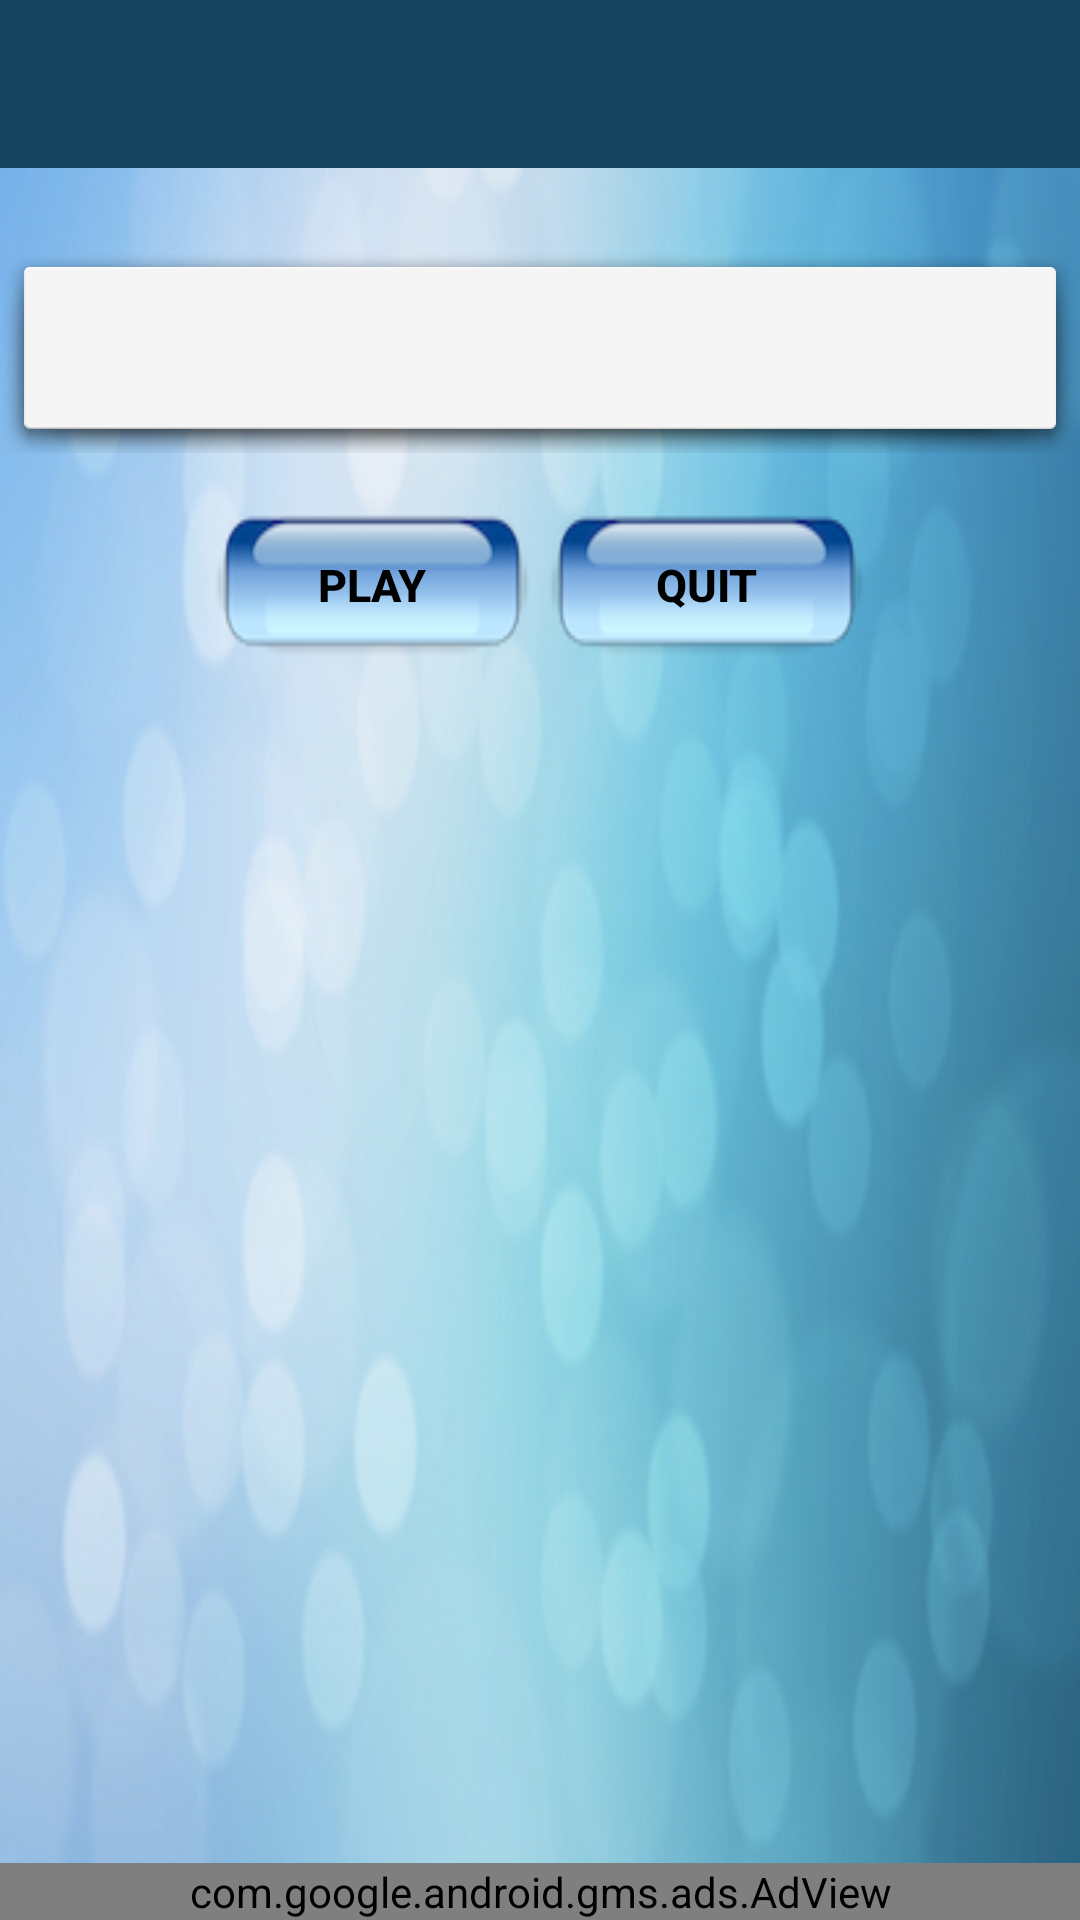

Android layout source for this screen:
<!-- AndroidManifest.xml: application theme AppTheme -->
<!-- res/layout/activity_main.xml -->
<?xml version="1.0" encoding="utf-8"?>
<RelativeLayout xmlns:android="http://schemas.android.com/apk/res/android"
    xmlns:ads="http://schemas.android.com/apk/res-auto"
    android:layout_width="fill_parent"
    android:layout_height="fill_parent"
    xmlns:app="http://schemas.android.com/tools"
    android:gravity="center_horizontal"
    android:background="@drawable/texture">

    <android.support.v7.widget.Toolbar
        android:id="@+id/toolbar_homescreen"
        android:minHeight="?attr/actionBarSize"
        android:background="@color/colorPrimaryDark"
        android:layout_width="match_parent"
        android:layout_height="wrap_content"
        app:titleTextAppearance="@style/Toolbar.TitleText"
        app:title="Kris-Kros"
        app:titleMargins="0dp">
    </android.support.v7.widget.Toolbar>

    <Spinner
        android:layout_width="match_parent"
        android:layout_height="70dp"
        android:id="@+id/spinner"
        android:prompt="@string/label"
        android:layout_marginTop="25dp"
        android:background="@android:drawable/dialog_holo_light_frame"
        android:layout_below="@+id/toolbar_homescreen"
        />


<LinearLayout
    android:layout_width="match_parent"
    android:layout_height="wrap_content"
    android:id="@+id/rl"
    android:layout_below="@id/spinner"
    android:layout_marginTop="20sp"
    android:layout_centerInParent="true"
    android:orientation="horizontal"
    android:weightSum="1"
    android:gravity="center">


    <Button
        android:id="@+id/bplay"
        android:layout_width="0dp"
        android:layout_height="wrap_content"
        android:layout_alignTop="@+id/bquit"
        android:layout_alignParentStart="true"
        android:layout_marginRight="5dp"
        android:layout_weight="0.3"
        android:text="Play"
        android:textStyle="bold"
        android:textSize="15dp"
        android:textColor="#000000"
        android:background="@drawable/button_img" />

    <Button
        android:id="@+id/bquit"
        android:layout_width="0dp"
        android:layout_height="wrap_content"
        android:text="Quit"
        android:textStyle="bold"
        android:textSize="15dp"
        android:layout_centerVertical="true"
        android:layout_toEndOf="@+id/bplay"
        android:layout_weight="0.3"
        android:background="@drawable/button_img"
        android:textColor="#000000"
        />
</LinearLayout>




    <ImageView
        android:layout_width="190dp"
        android:layout_height="190dp"
        android:id="@+id/animate"
        android:src="@drawable/animate_logo"
        android:layout_below="@+id/rl"
        android:layout_marginTop="26sp"
        />


    <com.google.android.gms.ads.AdView
        android:id="@+id/adView"
        android:layout_width="match_parent"
        android:layout_height="wrap_content"
        android:layout_centerHorizontal="true"
        android:layout_alignParentBottom="true"
        ads:adSize="BANNER"
        ads:adUnitId="ca-app-pub-7114365058699668/1561159234">
    </com.google.android.gms.ads.AdView>




</RelativeLayout>
<!-- resources referenced by this layout -->
<resources>
  <color name="colorPrimaryDark">#154360</color>
  <!-- drawable button_img: png bitmap (drawable, 4937 bytes) -->
  <!-- drawable texture: jpg bitmap (drawable, 159816 bytes) -->
  <string name="label">Select the players</string>
  <style name="Toolbar.TitleText" parent="TextAppearance.Widget.AppCompat.Toolbar.Title">
          <item name="android:textSize">19sp</item>
          <item name="android:textColor">#000000</item>
          <item name="android:textStyle">normal</item>
      </style>
  <style name="AppTheme" parent="Theme.AppCompat.Light.NoActionBar">
      
          <item name="colorPrimary">@color/colorPrimary</item>
          <item name="colorPrimaryDark">@color/colorPrimaryDark</item>
          <item name="colorAccent">@color/colorAccent</item>
          <item name="android:windowNoTitle">true</item>
      </style>
  <color name="colorPrimary">#154360</color>
  <color name="colorAccent">#154360</color>
</resources>
